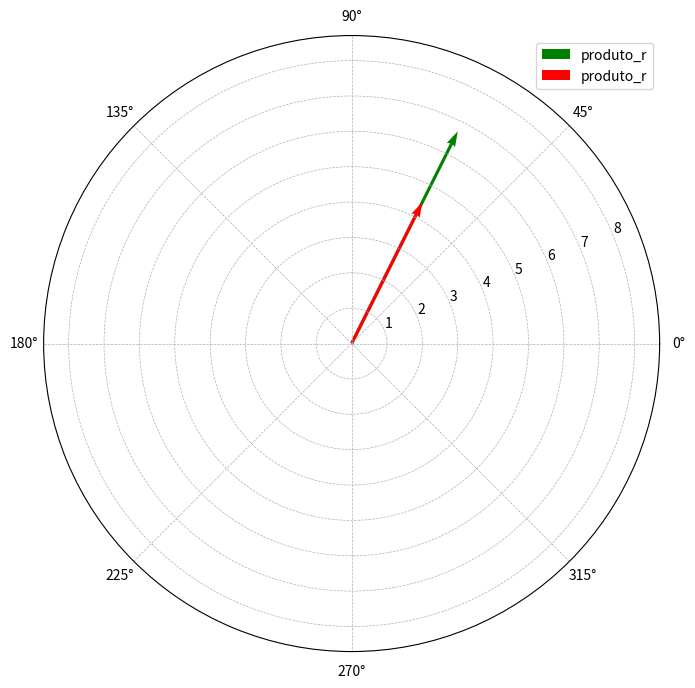

Recreate this plot in Python.
import numpy as np
import matplotlib.pyplot as plt



def produto_r(complexo, real):
    return complexo * real

def produto_c(complexo, imag):
    return complexo * imag

def c_polar(complexo):
    return np.array([np.sqrt((complexo.real**2 + complexo.imag**2)), np.arctan2(complexo.imag,complexo.real)])

c1 = 1+2j
c2 = 3+2j

resultado_r = produto_r(c1,c2.real)
resultado_i = produto_c(c1, c2.imag)

resultado_polar = c_polar(resultado_r)
resultado_polar2 = c_polar(resultado_i)

plt.figure(figsize=(8, 8))
plt.polar(resultado_polar[1], resultado_polar[0])
plt.ylim(0, resultado_polar[0]+2)

plt.quiver(0, 0, resultado_polar[1], resultado_polar[0], angles='xy', scale_units='xy', scale=1, color='g', width=0.005, label = "produto_r")
plt.quiver(0, 0, resultado_polar2[1], resultado_polar2[0], angles='xy', scale_units='xy', scale=1, color='r', width=0.005, label = "produto_r")



plt.grid(linestyle = '--', linewidth = 0.5)
plt.legend()

plt.show()
